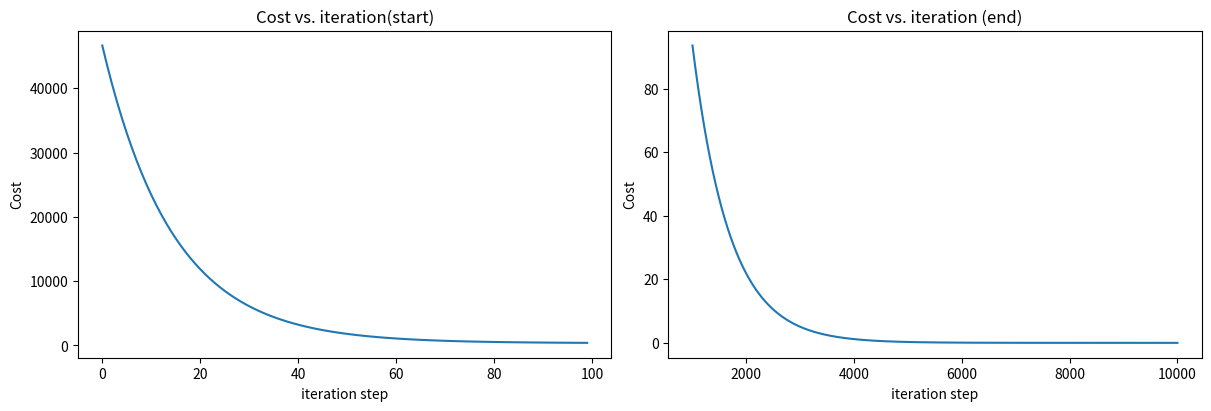

Here is the Python script that generated this plot:
import math, copy
import numpy as np
import matplotlib.pyplot as plt

# Input
x_train = np.array([1.0, 2.0]);

# Output
y_train = np.array([300.0, 500.0]);

# Initial variables
initial_w = 0
initial_b = 100

def model(x, w, b):
    return w * x + b;

def compute_cost(x, y, w, b):
    length = len(x);
    cost = 0.0;

    for i in range(length):
        f_wb = model(x[i], w, b);
        cost += (f_wb - y[i])**2;

    return cost / (2 * length);

def compute_gradient(x, y, w, b):
    length = len(x);

    cost_w = 0.0;
    cost_b = 0.0;

    for i in range(length):
        f_wb = model(x[i], w, b) - y[i]
        cost_w += f_wb * x[i]
        cost_b += f_wb

    dj_wb = cost_w / length;
    dj_db = cost_b / length;

    return dj_wb, dj_db;

def gradient_descent(x, y, w_in, b_in, alpha, num_iters, cost_function, gradient_function):
    b = b_in;
    w = w_in;
    j_history = [];
    p_history = [];

    for i in range(num_iters):
        dj_w, dj_b = gradient_function(x, y, w, b);

        w -= alpha * dj_w;
        b -= alpha * dj_b;

        if i < 100000:
            j_history.append(cost_function(x, y, w, b));
            p_history.append([w, b]);

        # Print cost every at intervals 10 times or as many iteration if < 10
        if i % math.ceil(num_iters / 10) == 0:
            print(
                f"Iteration {i:4}: Cost {j_history[-1]:0.2e}",
                f"dj_dw: {dj_w: 0.3e}, dj_db: {dj_b: 0.3e}",
                f"w: {w: 0.3e}, b:{b: 0.5e}"
            );

    return w, b, j_history, p_history;

iterations = 10000
tmp_alpha = 1.0e-2

final_w, final_b, j_history, p_history = gradient_descent(
    x_train, y_train,  # Our data
    initial_w, initial_b, # Our initial point
    tmp_alpha, iterations, # Our dynamic values
    compute_cost, compute_gradient # Our model functions
);

print(f"(w, b) found by gradient descent: ({final_w:8.4f}, {final_b:8.4f})")

# plot cost versus iteration
fig, (ax1, ax2) = plt.subplots(1, 2, constrained_layout=True, figsize=(12,4))

print(len(j_history))
ax2.plot(1000 + np.arange(len(j_history[1000:])), j_history[1000:])
ax2.set_title("Cost vs. iteration (end)")
ax2.set_ylabel('Cost')
ax2.set_xlabel('iteration step')

ax1.plot(j_history[:100])
ax1.set_title("Cost vs. iteration(start)");
ax1.set_ylabel('Cost');
ax1.set_xlabel('iteration step');
plt.show()

print(f"1000 sqft house prediction {final_w*1.0 + final_b:0.1f} Thousand dollars")
print(f"1200 sqft house prediction {final_w*1.2 + final_b:0.1f} Thousand dollars")
print(f"2000 sqft house prediction {final_w*2.0 + final_b:0.1f} Thousand dollars")


